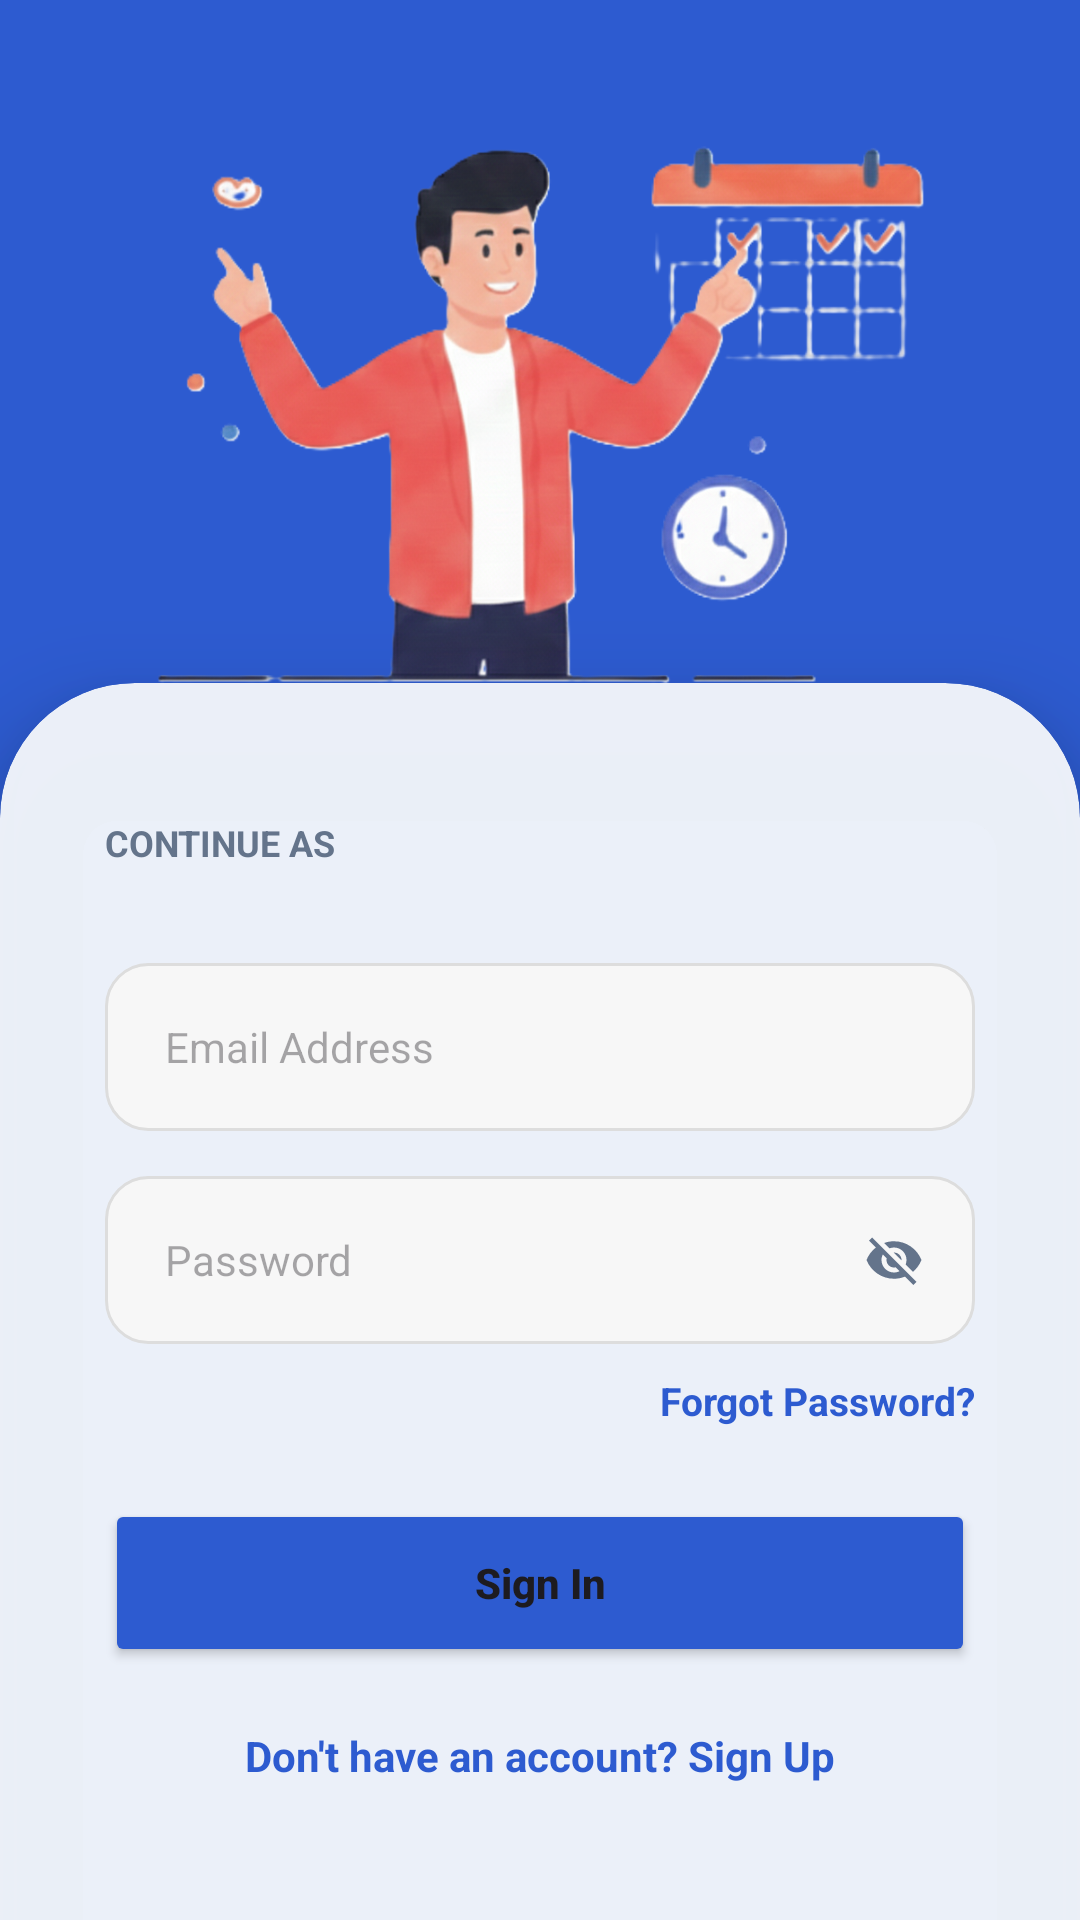

Here is an Android app screen rendered from its layout file. Give the layout XML and the strings, colors and styles it references.
<!-- AndroidManifest.xml: application theme Theme.Slotify -->
<!-- res/layout/activity_login.xml -->
<?xml version="1.0" encoding="utf-8"?>
<androidx.constraintlayout.widget.ConstraintLayout xmlns:android="http://schemas.android.com/apk/res/android"
    xmlns:app="http://schemas.android.com/apk/res-auto"
    android:layout_width="match_parent"
    android:layout_height="match_parent"
    android:background="#2D5BD0">

    <ImageView
        android:id="@+id/ivIllustration"
        android:layout_width="0dp"
        android:layout_height="220dp"
        android:scaleType="centerInside"
        android:src="@drawable/ssimage1"
        app:layout_constraintBottom_toTopOf="@+id/cardContainer"
        app:layout_constraintEnd_toEndOf="parent"
        app:layout_constraintHorizontal_bias="0.0"
        app:layout_constraintStart_toStartOf="parent"
        app:layout_constraintTop_toTopOf="parent"
        app:layout_constraintVertical_bias="1.0" />

    <androidx.cardview.widget.CardView
        android:id="@+id/cardContainer"
        android:layout_width="match_parent"
        android:layout_height="wrap_content"
        android:layout_marginBottom="-45dp"
        app:cardBackgroundColor="#EFF8FAFC"
        app:cardCornerRadius="45dp"
        app:cardElevation="20dp"
        app:layout_constraintBottom_toBottomOf="parent">

        <LinearLayout
            android:layout_width="match_parent"
            android:layout_height="wrap_content"
            android:orientation="vertical"
            android:paddingHorizontal="35dp"
            android:paddingTop="45dp"
            android:paddingBottom="90dp">

            <TextView
                android:layout_width="wrap_content"
                android:layout_height="wrap_content"
                android:layout_marginBottom="12dp"
                android:text="CONTINUE AS"
                android:textColor="#64748B"
                android:textSize="12sp"
                android:textStyle="bold" />

            <com.google.android.material.button.MaterialButtonToggleGroup
                android:id="@+id/roleToggleGroup"
                android:layout_width="match_parent"
                android:layout_height="wrap_content"
                app:checkedButton="@+id/btnStudent"
                app:selectionRequired="true"
                app:singleSelection="true">

                <Button
                    android:id="@+id/btnStudent"
                    style="?attr/materialButtonOutlinedStyle"
                    android:layout_width="0dp"
                    android:layout_height="wrap_content"
                    android:layout_weight="1"
                    android:text="Student"
                    android:textAllCaps="false" />

                <Button
                    android:id="@+id/btnTeacher"
                    style="?attr/materialButtonOutlinedStyle"
                    android:layout_width="0dp"
                    android:layout_height="wrap_content"
                    android:layout_weight="1"
                    android:text="Teacher"
                    android:textAllCaps="false" />

                <Button
                    android:id="@+id/btnCR"
                    style="?attr/materialButtonOutlinedStyle"
                    android:layout_width="0dp"
                    android:layout_height="wrap_content"
                    android:layout_weight="1"
                    android:text="CR"
                    android:textAllCaps="false" />
            </com.google.android.material.button.MaterialButtonToggleGroup>

            <EditText
                android:id="@+id/emailInput"
                android:layout_width="match_parent"
                android:layout_height="56dp"
                android:layout_marginTop="20dp"
                android:background="@drawable/input_bg"
                android:hint="Email Address"
                android:inputType="textEmailAddress"
                android:paddingHorizontal="20dp"
                android:textSize="14sp" />

            <RelativeLayout
                android:layout_width="match_parent"
                android:layout_height="56dp"
                android:layout_marginTop="15dp"
                android:background="@drawable/input_bg">

                <EditText
                    android:id="@+id/passwordInput"
                    android:layout_width="match_parent"
                    android:layout_height="match_parent"
                    android:layout_toStartOf="@+id/togglePasswordLogin"
                    android:background="@android:color/transparent"
                    android:hint="Password"
                    android:inputType="textPassword"
                    android:paddingHorizontal="20dp"
                    android:textSize="14sp" />

                <ImageView
                    android:id="@+id/togglePasswordLogin"
                    android:layout_width="24dp"
                    android:layout_height="24dp"
                    android:layout_alignParentEnd="true"
                    android:layout_centerVertical="true"
                    android:layout_marginEnd="15dp"
                    android:padding="2dp"
                    android:src="@drawable/ic_eye_closed"
                    app:tint="#64748B" />
            </RelativeLayout>

            <TextView
                android:id="@+id/btnForgotPassword"
                android:layout_width="wrap_content"
                android:layout_height="wrap_content"
                android:layout_gravity="end"
                android:layout_marginTop="10dp"
                android:text="Forgot Password?"
                android:textColor="#2D5BD0"
                android:textSize="13sp"
                android:textStyle="bold" />

            <Button
                android:id="@+id/loginButton"
                android:layout_width="match_parent"
                android:layout_height="56dp"
                android:layout_marginTop="24dp"
                android:backgroundTint="#2D5BD0"
                android:text="Sign In"
                android:textAllCaps="false"
                android:textStyle="bold"
                app:cornerRadius="16dp" />

            <TextView
                android:id="@+id/btnSignUp"
                android:layout_width="wrap_content"
                android:layout_height="wrap_content"
                android:layout_gravity="center"
                android:layout_marginTop="20dp"
                android:text="Don't have an account? Sign Up"
                android:textColor="#2D5BD0"
                android:textStyle="bold" />

        </LinearLayout>
    </androidx.cardview.widget.CardView>
</androidx.constraintlayout.widget.ConstraintLayout>
<!-- resources referenced by this layout -->
<resources>
  <!-- drawable ic_eye_closed (drawable) -->
  <vector xmlns:android="http://schemas.android.com/apk/res/android"
      android:width="12dp"
      android:height="12dp"
      android:viewportWidth="24"
      android:viewportHeight="24"
      android:tint="#64748B">
  
      <path
          android:fillColor="@android:color/white"
          android:pathData="M12,7c2.76,0 5,2.24 5,5 0,0.65 -0.13,1.26 -0.36,1.83l2.92,2.92c1.51,-1.26 2.7,-2.89 3.43,-4.75 -1.73,-4.39 -6,-7.5 -11,-7.5 -1.4,0 -2.74,0.25 -3.98,0.7l2.16,2.16C10.74,7.13 11.35,7 12,7zM2,4.27l2.28,2.28 0.46,0.46C3.08,8.3 1.78,10.02 1,12c1.73,4.39 6,7.5 11,7.5 1.55,0 3.03,-0.3 4.38,-0.84l0.42,0.42L19.73,22 21,20.73 3.27,3 2,4.27zM7.53,9.8l1.55,1.55c-0.05,0.21 -0.08,0.43 -0.08,0.65 0,1.66 1.34,3 3,3 0.22,0 0.44,-0.03 0.65,-0.08l1.55,1.55c-0.67,0.33 -1.41,0.53 -2.2,0.53 -2.76,0 -5,-2.24 -5,-5 0,-0.79 0.2,-1.53 0.53,-2.2zM11.84,9.02l3.15,3.15 0.02,-0.16c0,-1.66 -1.34,-3 -3,-3l-0.17,0.01z"/>
  
  </vector>
  <!-- drawable input_bg (drawable) -->
  <?xml version="1.0" encoding="utf-8"?>
  <shape xmlns:android="http://schemas.android.com/apk/res/android">
  
      <solid android:color="#F7F7F7" />
      <corners android:radius="14dp" />
      <stroke
          android:width="1dp"
          android:color="#DDDDDD" />
  </shape>
  <!-- drawable ssimage1: png bitmap (drawable, 695879 bytes) -->
  <style name="Theme.Slotify" parent="Theme.Material3.Light.NoActionBar">
          
          <item name="android:windowBackground">@android:color/white</item>
  
  
      </style>
</resources>
